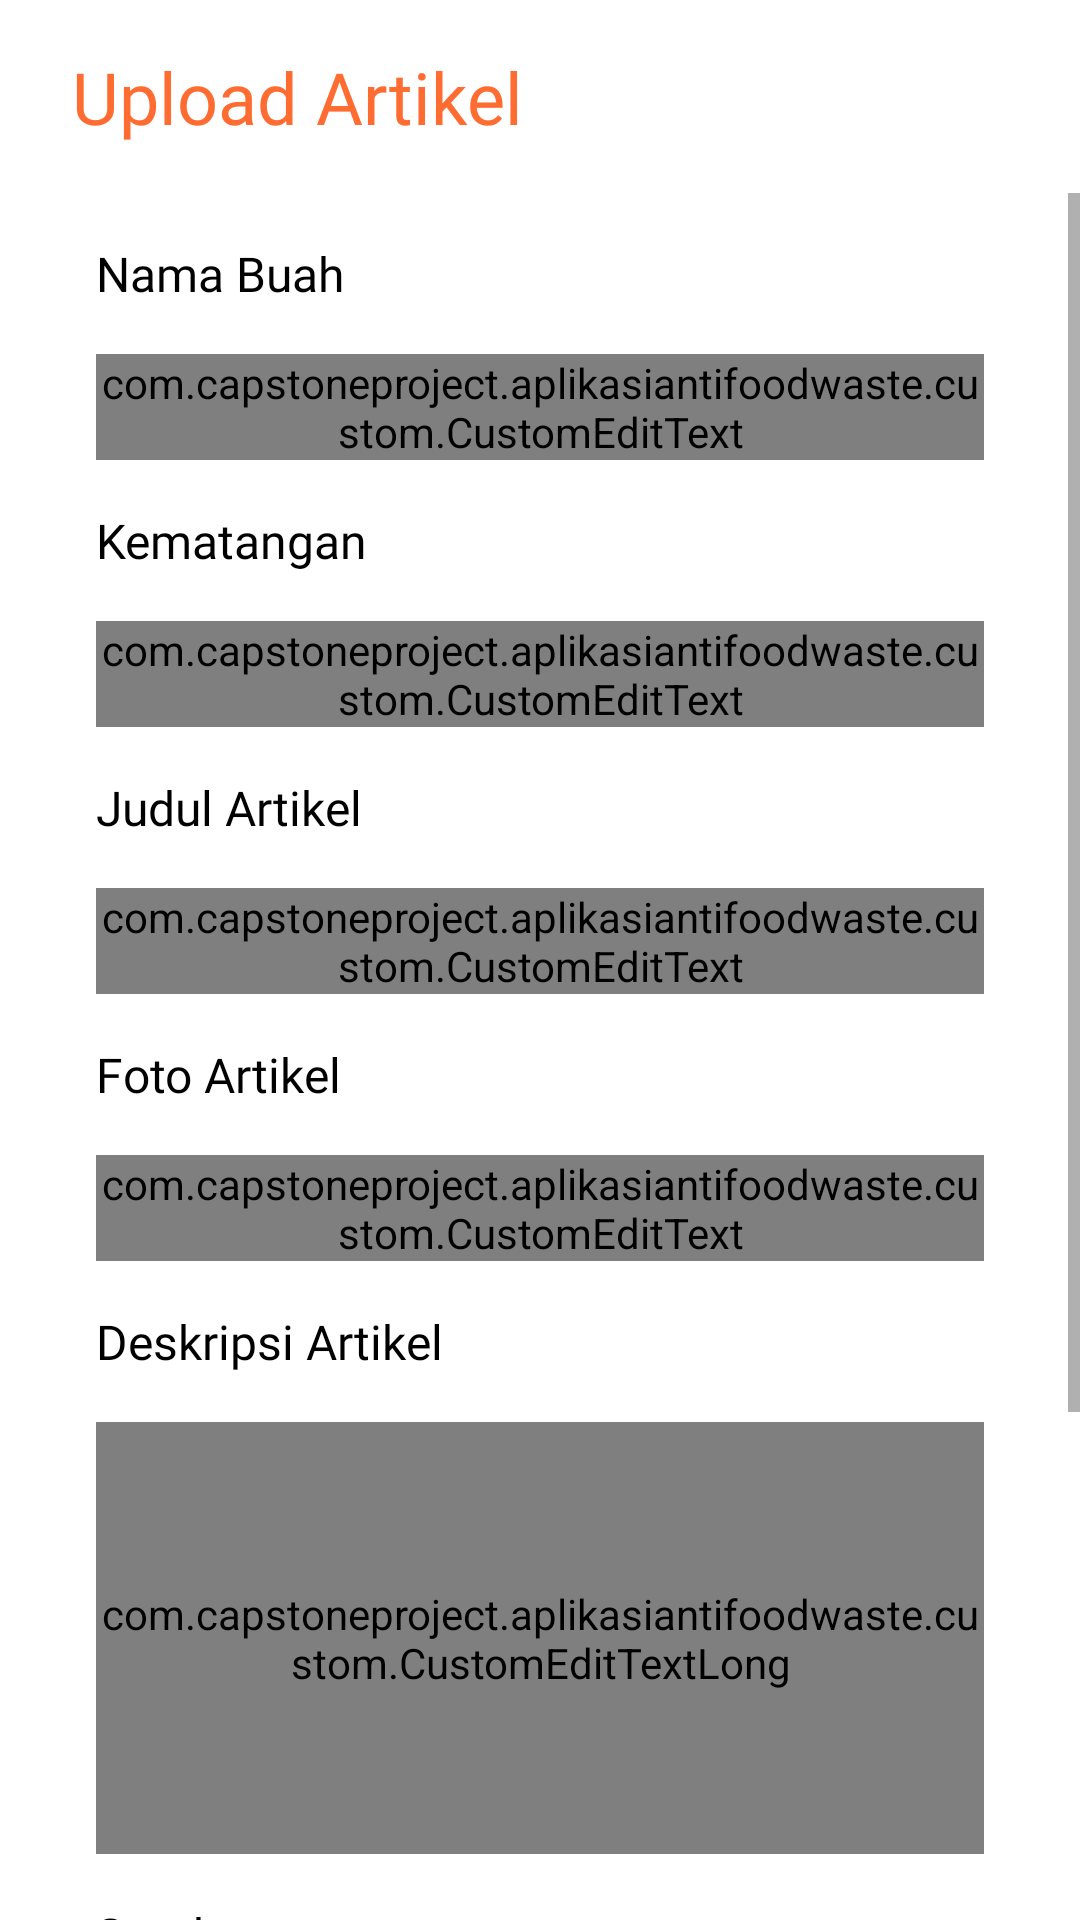

Layout XML and referenced resources for this Android screen:
<!-- AndroidManifest.xml: application theme Theme.AplikasiAntiFoodWaste -->
<!-- res/layout/activity_upload_artikel.xml -->
<?xml version="1.0" encoding="utf-8"?>
<RelativeLayout xmlns:android="http://schemas.android.com/apk/res/android"
    xmlns:app="http://schemas.android.com/apk/res-auto"
    xmlns:tools="http://schemas.android.com/tools"
    android:layout_width="match_parent"
    android:layout_height="match_parent"
    tools:context=".tips.UploadArtikelActivity">

    <TextView
        android:id="@+id/title_bar_share"
        android:layout_width="match_parent"
        android:layout_height="wrap_content"
        android:background="@color/white"
        android:fontFamily="@font/montserrat_bold"
        android:paddingStart="24dp"
        android:paddingTop="16dp"
        android:paddingEnd="24dp"
        android:paddingBottom="16dp"
        android:text="Upload Artikel"
        android:textColor="@color/orange"
        android:textSize="24sp"
        app:layout_constraintStart_toStartOf="parent"
        app:layout_constraintTop_toTopOf="parent" />

    <ScrollView
        android:layout_width="match_parent"
        android:layout_height="match_parent"
        android:layout_below="@+id/title_bar_share"
        tools:context=".tips.UploadArtikelActivity">

        <androidx.constraintlayout.widget.ConstraintLayout
            android:layout_width="match_parent"
            android:layout_height="wrap_content">

            <TextView
                android:id="@+id/tv_nama_buah"
                android:layout_width="170dp"
                android:layout_height="wrap_content"
                android:layout_marginStart="32dp"
                android:layout_marginTop="16dp"
                android:fontFamily="@font/montserrat_bold"
                android:text="Nama Buah"
                android:textColor="@color/black"
                android:textSize="16sp"
                app:layout_constraintStart_toStartOf="parent"
                app:layout_constraintTop_toTopOf="parent" />


            <com.capstoneproject.aplikasiantifoodwaste.custom.CustomEditText
                android:id="@+id/ti_nama_buah"
                android:layout_width="0dp"
                android:layout_height="wrap_content"
                android:layout_marginStart="32dp"
                android:layout_marginTop="16dp"
                android:layout_marginEnd="32dp"
                android:textSize="16sp"
                android:fontFamily="@font/montserrat_bold"
                android:hint="Masukkan nama buah"
                app:layout_constraintEnd_toEndOf="parent"
                app:layout_constraintStart_toStartOf="parent"
                app:layout_constraintTop_toBottomOf="@+id/tv_nama_buah"/>


            <TextView
                android:id="@+id/tv_kematangan"
                android:layout_width="170dp"
                android:layout_height="wrap_content"
                android:layout_marginStart="32dp"
                android:layout_marginTop="16dp"
                android:fontFamily="@font/montserrat_bold"
                android:text="Kematangan"
                android:textColor="@color/black"
                android:textSize="16sp"
                app:layout_constraintStart_toStartOf="parent"
                app:layout_constraintTop_toBottomOf="@+id/ti_nama_buah" />


            <com.capstoneproject.aplikasiantifoodwaste.custom.CustomEditText
                android:id="@+id/ti_kematangan"
                android:layout_width="0dp"
                android:layout_height="wrap_content"
                android:layout_marginStart="32dp"
                android:layout_marginTop="16dp"
                android:layout_marginEnd="32dp"
                android:textSize="16sp"
                android:fontFamily="@font/montserrat_bold"
                android:hint="F/M/R"
                app:layout_constraintEnd_toEndOf="parent"
                app:layout_constraintStart_toStartOf="parent"
                app:layout_constraintTop_toBottomOf="@+id/tv_kematangan"/>

            

            <TextView
                android:id="@+id/tv_judul_artikel"
                android:layout_width="170dp"
                android:layout_height="wrap_content"
                android:layout_marginStart="32dp"
                android:layout_marginTop="16dp"
                android:fontFamily="@font/montserrat_bold"
                android:text="Judul Artikel"
                android:textColor="@color/black"
                android:textSize="16sp"
                app:layout_constraintStart_toStartOf="parent"
                app:layout_constraintTop_toBottomOf="@+id/ti_kematangan" />


            <com.capstoneproject.aplikasiantifoodwaste.custom.CustomEditText
                android:id="@+id/ti_judul_artikel"
                android:layout_width="0dp"
                android:layout_height="wrap_content"
                android:layout_marginStart="32dp"
                android:layout_marginTop="16dp"
                android:layout_marginEnd="32dp"
                android:textSize="16sp"
                android:fontFamily="@font/montserrat_bold"
                android:hint="Masukkan judul artikel"
                app:layout_constraintEnd_toEndOf="parent"
                app:layout_constraintStart_toStartOf="parent"
                app:layout_constraintTop_toBottomOf="@+id/tv_judul_artikel"/>

            <TextView
                android:id="@+id/tv_foto_artikel"
                android:layout_width="170dp"
                android:layout_height="wrap_content"
                android:layout_marginStart="32dp"
                android:layout_marginTop="16dp"
                android:fontFamily="@font/montserrat_bold"
                android:text="Foto Artikel"
                android:textColor="@color/black"
                android:textSize="16sp"
                app:layout_constraintStart_toStartOf="parent"
                app:layout_constraintTop_toBottomOf="@+id/ti_judul_artikel" />


            <com.capstoneproject.aplikasiantifoodwaste.custom.CustomEditText
                android:id="@+id/ti_foto_artikel"
                android:layout_width="0dp"
                android:layout_height="wrap_content"
                android:layout_marginStart="32dp"
                android:layout_marginTop="16dp"
                android:layout_marginEnd="32dp"
                android:textSize="16sp"
                android:fontFamily="@font/montserrat_bold"
                android:hint="Masukkan link foto artikel"
                app:layout_constraintEnd_toEndOf="parent"
                app:layout_constraintStart_toStartOf="parent"
                app:layout_constraintTop_toBottomOf="@+id/tv_foto_artikel"/>


            <TextView
                android:id="@+id/tv_deskripsi_artikel"
                android:layout_width="170dp"
                android:layout_height="wrap_content"
                android:layout_marginStart="32dp"
                android:layout_marginTop="16dp"
                android:fontFamily="@font/montserrat_bold"
                android:text="Deskripsi Artikel"
                android:textColor="@color/black"
                android:textSize="16sp"
                app:layout_constraintStart_toStartOf="parent"
                app:layout_constraintTop_toBottomOf="@+id/ti_foto_artikel" />


            <com.capstoneproject.aplikasiantifoodwaste.custom.CustomEditTextLong
                android:id="@+id/ti_deskripsi_artikel"
                android:layout_width="0dp"
                android:layout_height="144dp"
                android:gravity="top|start"
                android:fontFamily="@font/montserrat_bold"
                android:textSize="16sp"
                android:layout_marginStart="32dp"
                android:layout_marginTop="16dp"
                android:layout_marginEnd="32dp"
                android:inputType="textMultiLine"
                android:hint="Masukkan deskripsi artikel"
                app:layout_constraintEnd_toEndOf="parent"
                app:layout_constraintStart_toStartOf="parent"
                app:layout_constraintTop_toBottomOf="@+id/tv_deskripsi_artikel"
                />

            <TextView
                android:id="@+id/tv_sumber_artikel"
                android:layout_width="170dp"
                android:layout_height="wrap_content"
                android:layout_marginStart="32dp"
                android:layout_marginTop="16dp"
                android:fontFamily="@font/montserrat_bold"
                android:text="Sumber"
                android:textColor="@color/black"
                android:textSize="16sp"
                app:layout_constraintStart_toStartOf="parent"
                app:layout_constraintTop_toBottomOf="@+id/ti_deskripsi_artikel" />

            <com.capstoneproject.aplikasiantifoodwaste.custom.CustomEditTextLong
                android:id="@+id/ti_sumber_artikel"
                android:layout_width="0dp"
                android:layout_height="144dp"
                android:gravity="top|start"
                android:fontFamily="@font/montserrat_bold"
                android:textSize="16sp"
                android:layout_marginStart="32dp"
                android:layout_marginTop="16dp"
                android:layout_marginEnd="32dp"
                android:inputType="textMultiLine"
                android:hint="Masukkan sumber artikel"
                app:layout_constraintEnd_toEndOf="parent"
                app:layout_constraintStart_toStartOf="parent"
                app:layout_constraintTop_toBottomOf="@+id/tv_sumber_artikel"
                />
            <Button
                android:id="@+id/btn_upload_artikel"
                android:layout_width="150dp"
                android:layout_height="wrap_content"
                android:layout_marginTop="16dp"
                android:backgroundTint="@color/purple"
                android:fontFamily="@font/montserrat_bold"
                android:text="Tambah Artikel"
                android:textColor="@color/white"
                android:textSize="11sp"
                app:layout_constraintEnd_toEndOf="parent"
                app:layout_constraintStart_toStartOf="parent"
                app:layout_constraintTop_toBottomOf="@+id/ti_sumber_artikel" />
        </androidx.constraintlayout.widget.ConstraintLayout>
    </ScrollView>
</RelativeLayout>
<!-- resources referenced by this layout -->
<resources>
  <color name="black">#FF000000</color>
  <color name="orange">#FE6C32</color>
  <color name="purple">#A45BFF</color>
  <color name="white">#FFFFFFFF</color>
  <style name="Theme.AplikasiAntiFoodWaste" parent="Theme.MaterialComponents.DayNight.DarkActionBar">
          
          <item name="colorPrimary">@color/gray</item>
          <item name="colorPrimaryVariant">@color/gray</item>
          <item name="colorOnPrimary">@color/white</item>
          
          <item name="colorSecondary">@color/gray</item>
          <item name="colorSecondaryVariant">@color/gray</item>
          <item name="colorOnSecondary">@color/black</item>
          
          <item name="android:statusBarColor" tools:targetApi="l">?attr/colorPrimaryVariant</item>
          
      </style>
  <color name="gray">#D3D3D3</color>
</resources>
